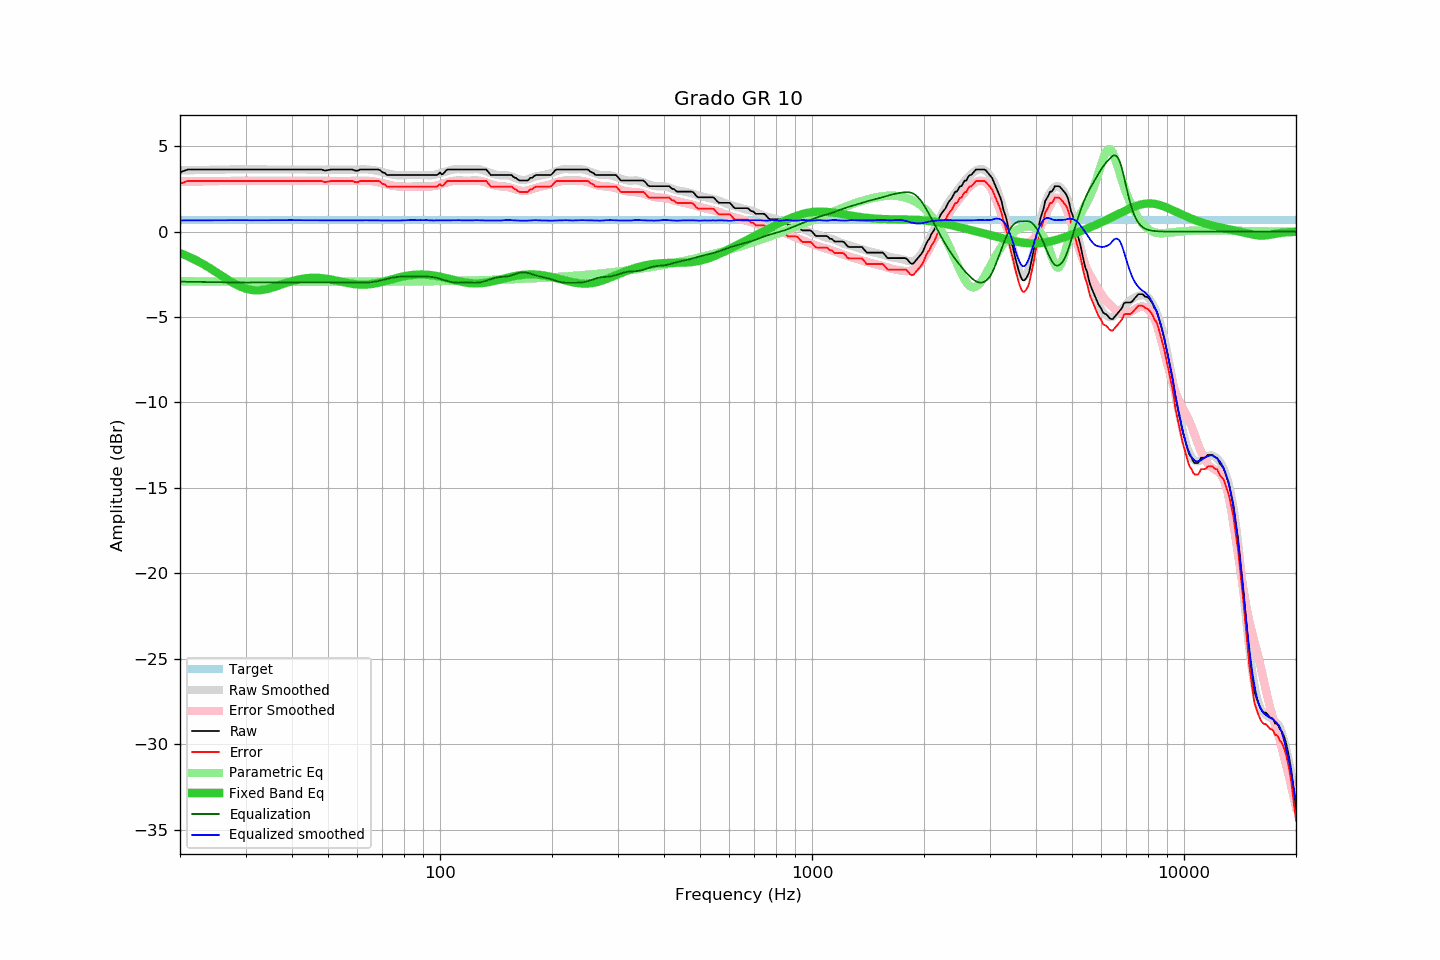

Values plotted in this chart, from the file beside it:
frequency, raw, error, smoothed, error_smoothed, equalization, parametric_eq, equalized_raw, equalized_smoothed, target
20, 3.47, 2.80, 3.58, 2.93, -2.93, -1.25, 0.55, 0.66, 0.67
21, 3.64, 2.97, 3.59, 2.93, -2.93, -1.44, 0.71, 0.66, 0.67
22, 3.64, 2.97, 3.60, 2.94, -2.94, -1.65, 0.70, 0.66, 0.67
23, 3.64, 2.97, 3.61, 2.95, -2.95, -1.88, 0.69, 0.66, 0.67
24, 3.64, 2.97, 3.62, 2.95, -2.95, -2.12, 0.69, 0.67, 0.67
25, 3.64, 2.97, 3.63, 2.96, -2.96, -2.36, 0.68, 0.67, 0.67
26, 3.64, 2.97, 3.64, 2.96, -2.96, -2.61, 0.68, 0.67, 0.67
27, 3.64, 2.97, 3.64, 2.97, -2.97, -2.84, 0.67, 0.67, 0.67
28, 3.64, 2.97, 3.65, 2.97, -2.97, -3.04, 0.67, 0.67, 0.67
29, 3.64, 2.97, 3.65, 2.98, -2.98, -3.21, 0.67, 0.67, 0.67
30, 3.64, 2.97, 3.65, 2.98, -2.98, -3.33, 0.66, 0.67, 0.67
31, 3.64, 2.97, 3.64, 2.98, -2.98, -3.41, 0.67, 0.67, 0.67
32, 3.64, 2.97, 3.64, 2.97, -2.97, -3.44, 0.67, 0.67, 0.67
33, 3.64, 2.97, 3.64, 2.97, -2.97, -3.42, 0.67, 0.67, 0.67
34, 3.64, 2.97, 3.64, 2.97, -2.97, -3.38, 0.67, 0.67, 0.67
35, 3.64, 2.97, 3.64, 2.97, -2.97, -3.31, 0.67, 0.67, 0.67
36, 3.64, 2.97, 3.64, 2.97, -2.97, -3.23, 0.67, 0.67, 0.67
37, 3.64, 2.97, 3.64, 2.97, -2.97, -3.14, 0.67, 0.67, 0.67
38, 3.64, 2.97, 3.64, 2.97, -2.97, -3.05, 0.67, 0.67, 0.67
39, 3.64, 2.97, 3.65, 2.97, -2.97, -2.97, 0.67, 0.67, 0.67
40, 3.64, 2.97, 3.65, 2.97, -2.97, -2.90, 0.67, 0.68, 0.67
41, 3.64, 2.97, 3.64, 2.97, -2.97, -2.84, 0.67, 0.67, 0.67
42, 3.64, 2.97, 3.64, 2.97, -2.97, -2.79, 0.67, 0.67, 0.67
43, 3.64, 2.97, 3.64, 2.97, -2.97, -2.75, 0.67, 0.67, 0.67
44, 3.64, 2.97, 3.64, 2.97, -2.97, -2.72, 0.67, 0.67, 0.67
45, 3.64, 2.97, 3.63, 2.97, -2.97, -2.71, 0.68, 0.67, 0.67
46, 3.64, 2.97, 3.63, 2.97, -2.97, -2.70, 0.68, 0.67, 0.67
47, 3.64, 2.97, 3.63, 2.97, -2.97, -2.71, 0.68, 0.67, 0.67
48, 3.64, 2.97, 3.63, 2.97, -2.97, -2.72, 0.68, 0.66, 0.67
49, 3.57, 2.90, 3.63, 2.96, -2.96, -2.74, 0.61, 0.67, 0.67
50, 3.60, 2.93, 3.64, 2.96, -2.96, -2.77, 0.64, 0.67, 0.67
51, 3.64, 2.97, 3.63, 2.96, -2.96, -2.80, 0.68, 0.67, 0.67
52, 3.64, 2.97, 3.63, 2.96, -2.96, -2.84, 0.68, 0.67, 0.67
53, 3.64, 2.97, 3.63, 2.96, -2.96, -2.88, 0.68, 0.66, 0.67
54, 3.64, 2.97, 3.63, 2.96, -2.96, -2.92, 0.68, 0.66, 0.67
55, 3.64, 2.97, 3.63, 2.96, -2.96, -2.96, 0.68, 0.66, 0.67
56, 3.64, 2.97, 3.63, 2.97, -2.97, -2.99, 0.68, 0.66, 0.67
57, 3.64, 2.97, 3.63, 2.97, -2.97, -3.02, 0.67, 0.66, 0.67
58, 3.64, 2.97, 3.63, 2.97, -2.97, -3.05, 0.67, 0.66, 0.67
59, 3.58, 2.91, 3.63, 2.98, -2.98, -3.07, 0.61, 0.66, 0.67
60, 3.56, 2.89, 3.64, 2.98, -2.98, -3.09, 0.58, 0.66, 0.67
61, 3.64, 2.97, 3.64, 2.99, -2.99, -3.10, 0.66, 0.66, 0.67
62, 3.64, 2.97, 3.65, 2.99, -2.99, -3.10, 0.66, 0.66, 0.67
63, 3.64, 2.97, 3.65, 2.98, -2.98, -3.10, 0.66, 0.67, 0.67
64, 3.64, 2.97, 3.64, 2.97, -2.97, -3.09, 0.67, 0.67, 0.67
65, 3.64, 2.97, 3.63, 2.96, -2.96, -3.08, 0.68, 0.66, 0.67
66, 3.64, 2.97, 3.61, 2.95, -2.95, -3.06, 0.70, 0.66, 0.67
67, 3.64, 2.97, 3.58, 2.92, -2.92, -3.03, 0.72, 0.66, 0.67
68, 3.64, 2.97, 3.55, 2.90, -2.90, -3.00, 0.74, 0.66, 0.67
69, 3.60, 2.93, 3.53, 2.87, -2.87, -2.97, 0.74, 0.66, 0.67
70, 3.47, 2.80, 3.49, 2.83, -2.83, -2.94, 0.64, 0.66, 0.67
71, 3.44, 2.77, 3.45, 2.80, -2.80, -2.90, 0.64, 0.65, 0.67
72, 3.31, 2.64, 3.42, 2.77, -2.77, -2.86, 0.55, 0.65, 0.67
73, 3.31, 2.64, 3.39, 2.74, -2.74, -2.83, 0.58, 0.65, 0.67
74, 3.31, 2.64, 3.36, 2.71, -2.71, -2.79, 0.61, 0.65, 0.67
75, 3.31, 2.64, 3.33, 2.68, -2.68, -2.76, 0.63, 0.65, 0.67
76, 3.31, 2.64, 3.31, 2.66, -2.66, -2.73, 0.65, 0.65, 0.67
77, 3.31, 2.64, 3.30, 2.65, -2.65, -2.69, 0.67, 0.65, 0.67
78, 3.31, 2.64, 3.29, 2.64, -2.64, -2.66, 0.67, 0.65, 0.67
79, 3.31, 2.64, 3.29, 2.63, -2.63, -2.64, 0.68, 0.66, 0.67
... 553 more rows
